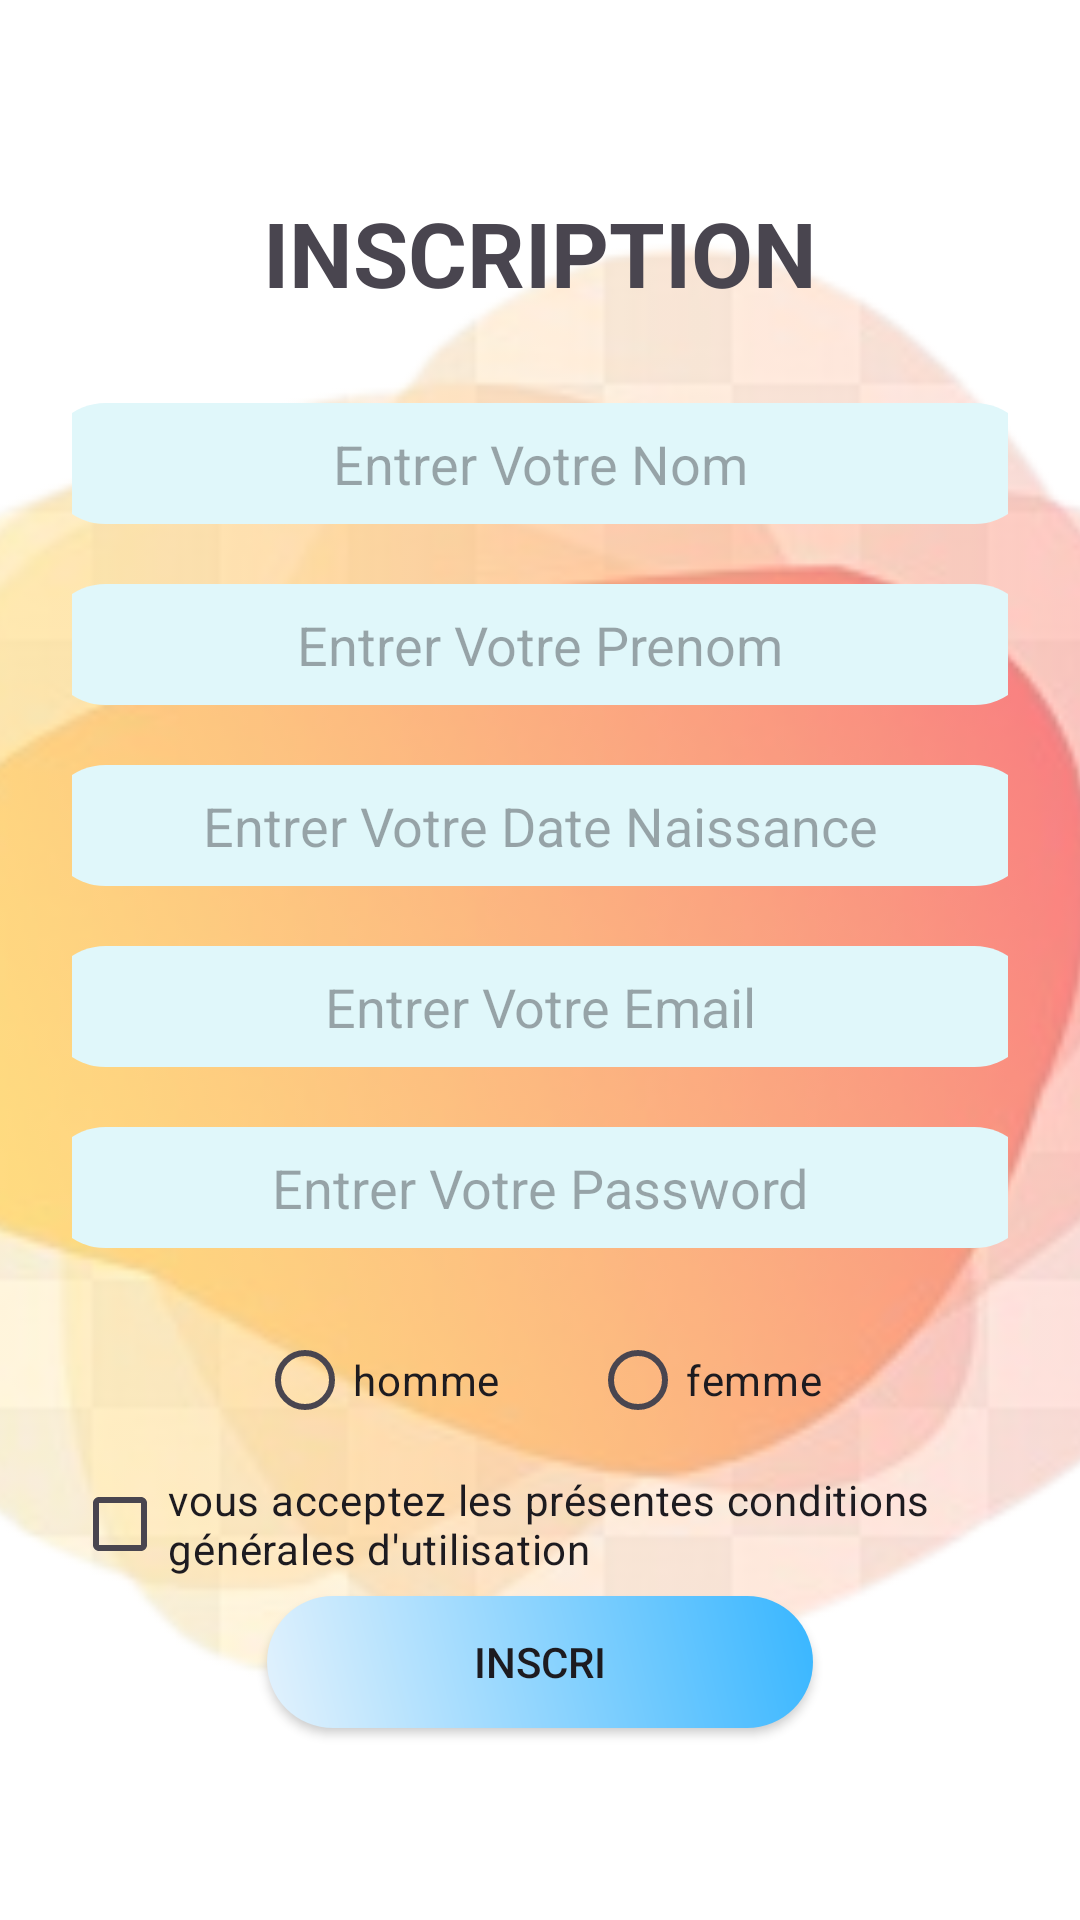

The Android layout XML behind this screen, and the referenced resources:
<!-- AndroidManifest.xml: application theme Theme.MyMarket -->
<!-- res/layout/inscription_activity.xml -->
<?xml version="1.0" encoding="utf-8"?>
<FrameLayout
    xmlns:android="http://schemas.android.com/apk/res/android"
    android:id="@+id/frameInscription"
    android:layout_width="match_parent"
    android:layout_height="match_parent"
    android:background="@color/white">
    <ImageView
        android:layout_width="match_parent"
        android:layout_height="match_parent"
        android:scaleType="centerCrop"
        android:src="@drawable/shape"
        android:alpha="0.5"
        />
    <LinearLayout
        xmlns:android="http://schemas.android.com/apk/res/android"
        android:layout_width="match_parent"
        android:layout_height="match_parent"
        android:orientation="vertical"
        android:layout_marginTop="8dp"
        android:layout_marginBottom="8dp"
        android:layout_marginStart="24dp"
        android:layout_marginEnd="24dp"
        android:gravity="center">
        <TextView
            android:layout_width="wrap_content"
            android:layout_height="wrap_content"
            android:text="INSCRIPTION"
            android:textStyle="bold"
            android:textSize="30dp"
            android:layout_marginBottom="30dp"/>
        <EditText
            android:id="@+id/nomUser"
            android:layout_width="330dp"
            android:layout_height="wrap_content"
            android:layout_marginBottom="20dp"
            android:hint="Entrer Votre Nom"
            android:background="@drawable/edittext"
            android:gravity="center"/>
        <EditText
            android:id="@+id/PrenomUser"
            android:layout_width="330dp"
            android:layout_height="wrap_content"
            android:layout_marginBottom="20dp"
            android:hint="Entrer Votre Prenom"
            android:background="@drawable/edittext"
            android:gravity="center"/>
        <EditText
            android:id="@+id/dateNaissance"
            android:layout_width="330dp"
            android:layout_height="wrap_content"
            android:layout_marginBottom="20dp"
            android:hint="Entrer Votre Date Naissance"
            android:inputType="date"
            android:background="@drawable/edittext"
            android:gravity="center"/>
        <EditText
            android:id="@+id/email"
            android:layout_width="330dp"
            android:layout_height="wrap_content"
            android:layout_marginBottom="20dp"
            android:hint="Entrer Votre Email"
            android:background="@drawable/edittext"
            android:gravity="center"/>
        <EditText
            android:id="@+id/password"
            android:layout_width="330dp"
            android:layout_height="wrap_content"
            android:layout_marginBottom="20dp"
            android:hint="Entrer Votre Password"
            android:background="@drawable/edittext"
            android:gravity="center"/>
        <RadioGroup
            android:id="@+id/RadioGroup"
            android:layout_width="wrap_content"
            android:layout_height="wrap_content"
            android:orientation="horizontal">
            <RadioButton
                android:id="@+id/homme"
                android:layout_width="wrap_content"
                android:layout_height="wrap_content"
                android:layout_marginRight="30dp"
                android:text="homme"/>
            <RadioButton
                android:id="@+id/femme"
                android:layout_width="wrap_content"
                android:layout_height="wrap_content"
                android:text="femme"/>
        </RadioGroup>
        <CheckBox
            android:id="@+id/condition"
            android:layout_width="wrap_content"
            android:layout_height="wrap_content"
            android:text="vous acceptez les présentes conditions générales d'utilisation"/>


        <androidx.appcompat.widget.AppCompatButton
            android:id="@+id/buttonInscription"
            android:layout_width="182dp"
            android:layout_height="44dp"
            android:text="INSCRI"
            android:background="@drawable/button"
            />

    </LinearLayout>
</FrameLayout>
<!-- resources referenced by this layout -->
<resources>
  <color name="white">#FFFFFFFF</color>
  <!-- drawable button (drawable) -->
  <?xml version="1.0" encoding="utf-8"?>
  <shape xmlns:android="http://schemas.android.com/apk/res/android" android:shape="rectangle" >
      <corners
          android:radius="27dp"/>
      <gradient
          android:angle="45"
          android:centerX="35%"
          android:startColor="@color/colorBackground"
          android:endColor="@color/colorLogo"
          android:type="linear" />
      <size
          android:width="182dp"
          android:height="54dp"/>
  
  </shape>
  <!-- drawable edittext (drawable) -->
  <?xml version="1.0" encoding="utf-8"?>
  <shape xmlns:android="http://schemas.android.com/apk/res/android">
      <solid android:color="#E0F7FA" />
      <corners android:radius="50dp" />
      <padding
          android:left="16dp"
          android:top="8dp"
          android:right="16dp"
          android:bottom="8dp" />
  </shape>
  <!-- drawable shape: png bitmap (drawable, 89881 bytes) -->
  <style name="Theme.MyMarket" parent="Base.Theme.MyMarket" />
  <color name="colorBackground">#E3F2FD</color>
  <color name="colorLogo">#38b6ff</color>
  <style name="Base.Theme.MyMarket" parent="Theme.Material3.DayNight.NoActionBar">
          
          
      </style>
</resources>
